3-way image classification set "fruit_data" from GitHub (sameeksha-sunilkumar/grape-disease-and-pest-prediction); label vocabulary: canker, gray mold, powdery mildew.

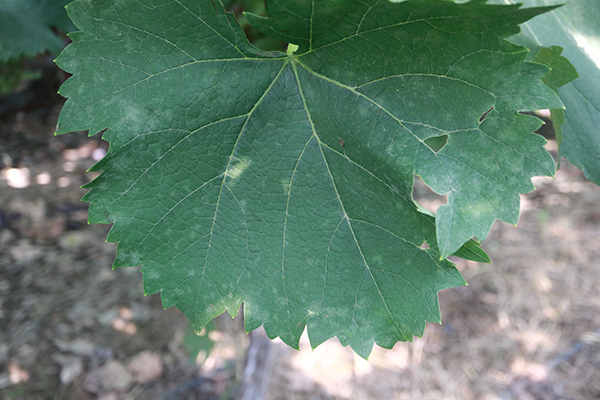
Label: powdery mildew

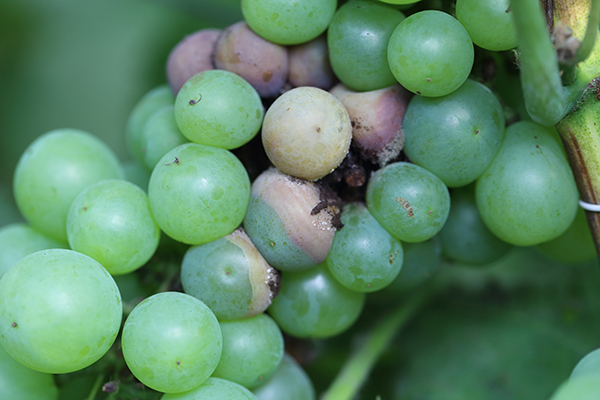
Label: canker

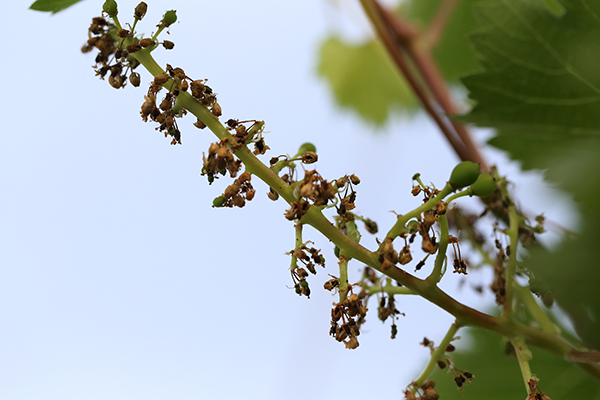
Label: gray mold

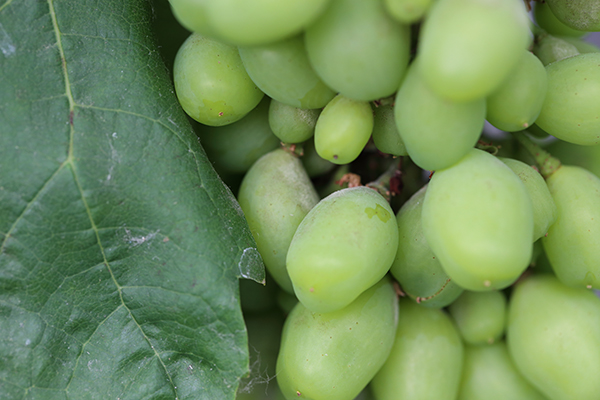
Label: powdery mildew

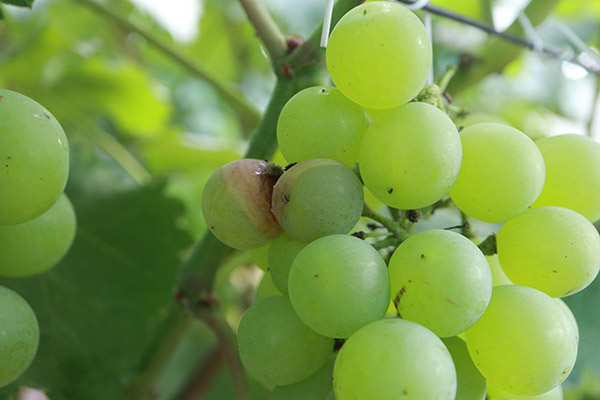
Label: canker

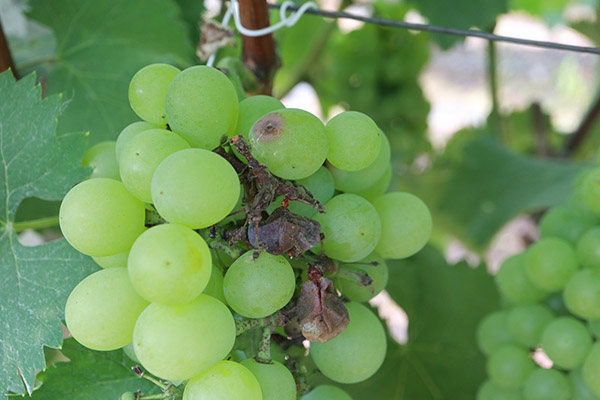
Label: canker
